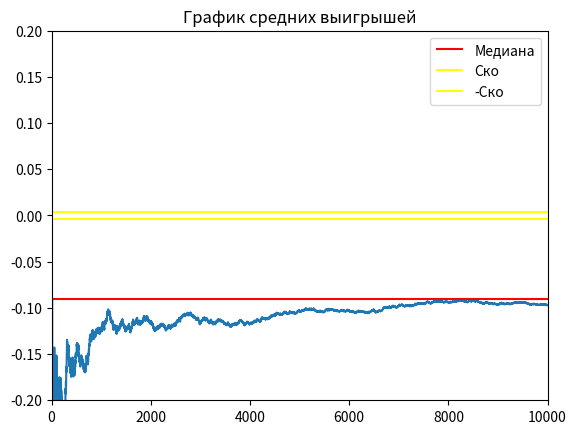

Recreate this plot in Python.
import random
import numpy as np
import matplotlib.pyplot as plt
import math


def roll():
    die1 = random.randint(1, 6)
    die2 = random.randint(1, 6)
    return die2 + die1


# ставка
# рол
# подсчет
def bet(i):
    print("bet")


average_winings = []


def round():
    bet = 1
    # ставка
    while (True):
        big_point = roll()
        if big_point == 8:  # выигрыш 1:1
            return bet
        if big_point == 7:
            return -bet


EV_UNIT = 0
average_winnings = []
round_history = []
list_intervals_down = []
list_intervals_up = []
mat_ojidanie = 0
EV_per_Unit = 0
game_outcomes = [0, 0, 0]
experiment = 1000000

win_chance = 0


def game():
    global EV_per_Unit
    bet = 1
    win = 0

    capital = 1
    game_number = 0
    game_length = 0
    overall_length = 0

    winnings = 0  # Ожидаемый выигрыш/проигрыш если - то казино в плюсе на эти деньги
    for i in range(1, experiment + 1):
        game_length += 1
        if capital == 0:
            game_number += 1
            capital = 1
            overall_length += game_length
            game_length = 0
        lets_play = round()
        if lets_play == 1:
            round_history.append(1)
            win += 1
            winnings += bet
            capital += bet
        if lets_play == -1:
            round_history.append(-1)
            winnings -= bet
            capital -= bet
        average_winnings.append(winnings / (i * bet))

    # Построение дов. вероятности
    disp = np.var(round_history)
    for i in range(0, len(round_history) - 1):
        list_intervals_down.append(average_winnings[i + 1] - (1.65 / math.sqrt(i + 1)) * disp)
        list_intervals_up.append(average_winnings[i + 1] + (1.65 / math.sqrt(i + 1)) * disp)

    # Вывод результатов
    win_chance = win / experiment
    print("Chance to win " + str(win_chance))
    print("Expected Value " + str(winnings))  # Ожидаемый выигрыш/проигрыш если - то казино в плюсе на эти деньги

    EV_per_Unit = winnings / (experiment * bet)

    print("EV per Unit " + str(EV_per_Unit))  # Ожидаемый выигрыш/проигрыш на одну ставку
    House_Edge = EV_per_Unit * 100
    print("House Edge " + str(House_Edge))  # Преимущество /доход заведения (house advantage/house edge, H.A.)

    RTP = 1 + winnings / (experiment * bet)
    print("Return to Player " + str(RTP))  # Процент возврата (Return To Player, RTP)

    EV_per_Unit_Squared = EV_per_Unit ** 2
    EV_per_Squared_Unit = (win / experiment) + ((experiment - win) / experiment)
    VAR = EV_per_Squared_Unit - EV_per_Unit_Squared  # Дисперсия - возможно
    print("Возможно дисперсия " + str(VAR))

    print("Дисперсия 2 " + str(np.var(round_history)))

    Standart_Deviation = VAR ** 0.5
    print("Среднекватратичное отклонение " + str(Standart_Deviation))

    EV_Units = EV_per_Unit * experiment

    SD_Units = Standart_Deviation * (experiment ** 0.5)
    print("Средний суммарный выигрыш " + str(EV_Units) + "\n"
          + "Его СКО " + str(SD_Units))

    z = 1.65
    VI = z * Standart_Deviation

    confidence_interval_low = RTP - VI / math.sqrt(experiment)
    confidence_interval_up = RTP + VI / math.sqrt(experiment)

    print("дов интервал" + str(confidence_interval_low))
    print("дов интервал врх" + str(confidence_interval_up))
    print("Индекс волатильности игры " + str(VI))
    print("Средняя продолжительность игры " + str(overall_length / game_number))


def build_graphic():
    # -------график доверительной вероятности----
    # plt.title("График доверительной вероятности")
    # plt.hlines(EV_per_Unit, 0, 100)
    # plt.plot(list_intervals_down)
    # plt.plot(list_intervals_up)
    #
    # # -------график средних выигрышей--------
    plt.plot(average_winnings)
    plt.title("График средних выигрышей")
    # медиана
    plt.hlines(np.median(average_winnings), 0, experiment, colors='r', label='Медиана')
    # график стремится к мат ожиданию
    a = np.std(average_winnings)
    plt.hlines(a, 0, experiment, colors='yellow', label='Ско')
    plt.hlines(-a, 0, experiment, colors='yellow', label='-Ско')
    plt.ylim(-0.2, 0.2)
    plt.xlim(0, 10000)
    plt.legend()
    plt.show()

    # -------график распределения выигрышей---------
    # plt.title("График распределения выигрышей")
    # plt.vlines(1, 0, 0.45)
    # plt.vlines(-1, 0, 0.55)
    # plt.legend()
    # plt.show()


if __name__ == '__main__':
    game()
    build_graphic()
